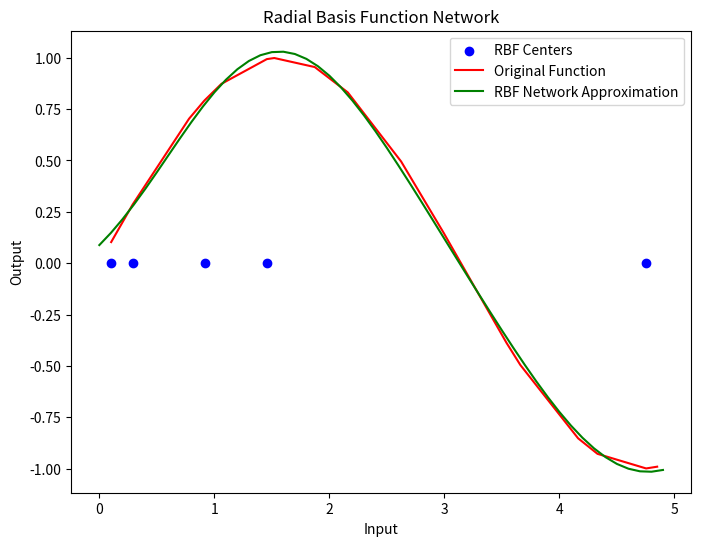

Write the Python code that produced this figure.
'''
Radial Basis Function (RBF) Networks are a type of neural network that uses radial basis functions as activation functions.

Architecture:

-Input Layer: Takes input features.
-Hidden Layer: Comprises nodes, each associated with a radial basis function. These functions measure the distance between the input and a center (a point in the input space).
-Output Layer: Combines the outputs of the hidden layer to produce the final output.
______________________________
Activation Function (Radial Basis Function):

-The radial basis function is typically a Gaussian function,
which calculates the distance between the input and a center.
-The output of the radial basis function is highest when the input is close
to the center and decreases as the distance increases.
____________________________
Usage:

1. Function Approximation: RBF networks are often used for function approximation
tasks where the relationship between inputs and outputs is not explicitly known.

2. Pattern Recognition: They can be applied to pattern recognition tasks,
such as classification problems.
3. Interpolation and Extrapolation: RBF networks can be used for
interpolation(predicting values within the training data)
and extrapolation (predicting values outside the training data).
_______________
Advantages:

Universal Approximator: RBF networks are known to be universal approximators, meaning they can approximate any continuous function to arbitrary precision given a sufficient number of radial basis functions.
Localized Learning: The use of radial basis functions allows for localized learning, where each function focuses on a specific region of the input space.

_____________
Challenges:

Choice of Centers: The choice of centers for the radial basis functions can significantly impact the performance of the network.
Computational Complexity: Training RBF networks can be computationally intensive, especially when determining the centers.

'''


import numpy as np
import matplotlib.pyplot as plt

class RadialBasisFunctionNetwork:
    def __init__(self, num_rbf, learning_rate=0.1):
        """
        Initialize a Radial Basis Function Network.

        Parameters:
        - num_rbf (int): Number of radial basis functions.
        - learning_rate (float): Learning rate for weight updates.
        """
        self.num_rbf = num_rbf
        self.centers = None
        self.weights = None
        self.learning_rate = learning_rate

    def radial_basis_function(self, x, c, sigma=1):
        """
        Radial Basis Function (Gaussian) activation.

        Parameters:
        - x (numpy.ndarray): Input vector.
        - c (numpy.ndarray): Center vector.
        - sigma (float): Width parameter for the Gaussian.

        Returns:
        float: RBF activation.
        """
        return np.exp(-(np.linalg.norm(x - c) ** 2) / (2 * sigma ** 2))

    def initialize_centers(self, data):
        """
        Initialize RBF centers using k-means clustering.

        Parameters:
        - data (numpy.ndarray): Input data.

        Returns:
        numpy.ndarray: Initialized RBF centers.
        """
        idx = np.random.choice(len(data), self.num_rbf, replace=False)
        centers = data[idx]
        return centers

    def train(self, data, targets, num_epochs=100):
        """
        Train the RBF network.

        Parameters:
        - data (numpy.ndarray): Input data.
        - targets (numpy.ndarray): Target outputs.
        - num_epochs (int): Number of training epochs.

        Returns:
        None
        """
        self.centers = self.initialize_centers(data)
        self.weights = np.random.rand(self.num_rbf)

        for epoch in range(num_epochs):
            for i in range(len(data)):
                rbf_activations = np.array([self.radial_basis_function(data[i], c) for c in self.centers])
                output = np.dot(rbf_activations, self.weights)

                error = targets[i] - output
                self.weights += self.learning_rate * error * rbf_activations

    def predict(self, data):
        """
        Make predictions using the trained RBF network.

        Parameters:
        - data (numpy.ndarray): Input data.

        Returns:
        numpy.ndarray: Predicted outputs.
        """
        predictions = []
        for i in range(len(data)):
            rbf_activations = np.array([self.radial_basis_function(data[i], c) for c in self.centers])
            output = np.dot(rbf_activations, self.weights)
            predictions.append(output)
        return np.array(predictions)

def visualize_samples(samples, title):
    """
    Visualize generated samples from the Boltzmann Machine.

    Parameters:
    - samples (numpy.ndarray): Generated samples.
    - title (str): Title for the visualization.

    Returns:
    None
    """
    num_samples = samples.shape[1]
    sample_size = samples.shape[0]

    plt.figure(figsize=(15, 2 * num_samples))
    for i in range(num_samples):
        plt.subplot(1, num_samples, i + 1)
        plt.stem(range(sample_size), samples[:, i])
        plt.title(f'Sample {i + 1}')

    plt.suptitle(title)
    plt.show()

# Example Usage
num_visible_nodes = 5
num_hidden_nodes = 3
rbf_network = RadialBasisFunctionNetwork(num_visible_nodes)

# Generate synthetic data
np.random.seed(42)
X = np.sort(5 * np.random.rand(20, 1), axis=0)
y = np.sin(X).ravel()

# Train the RBF network
rbf_network.train(X, y, num_epochs=1000)

# Make predictions
X_pred = np.arange(0, 5, 0.1).reshape(-1, 1)
y_pred = rbf_network.predict(X_pred)

# Visualization
plt.figure(figsize=(8, 6))
plt.scatter(rbf_network.centers, np.zeros_like(rbf_network.centers), color='blue', marker='o', label='RBF Centers')
plt.plot(X, y, 'r-', label='Original Function')
plt.plot(X_pred, y_pred, 'g-', label='RBF Network Approximation')
plt.legend()
plt.title('Radial Basis Function Network')
plt.xlabel('Input')
plt.ylabel('Output')
plt.show()

